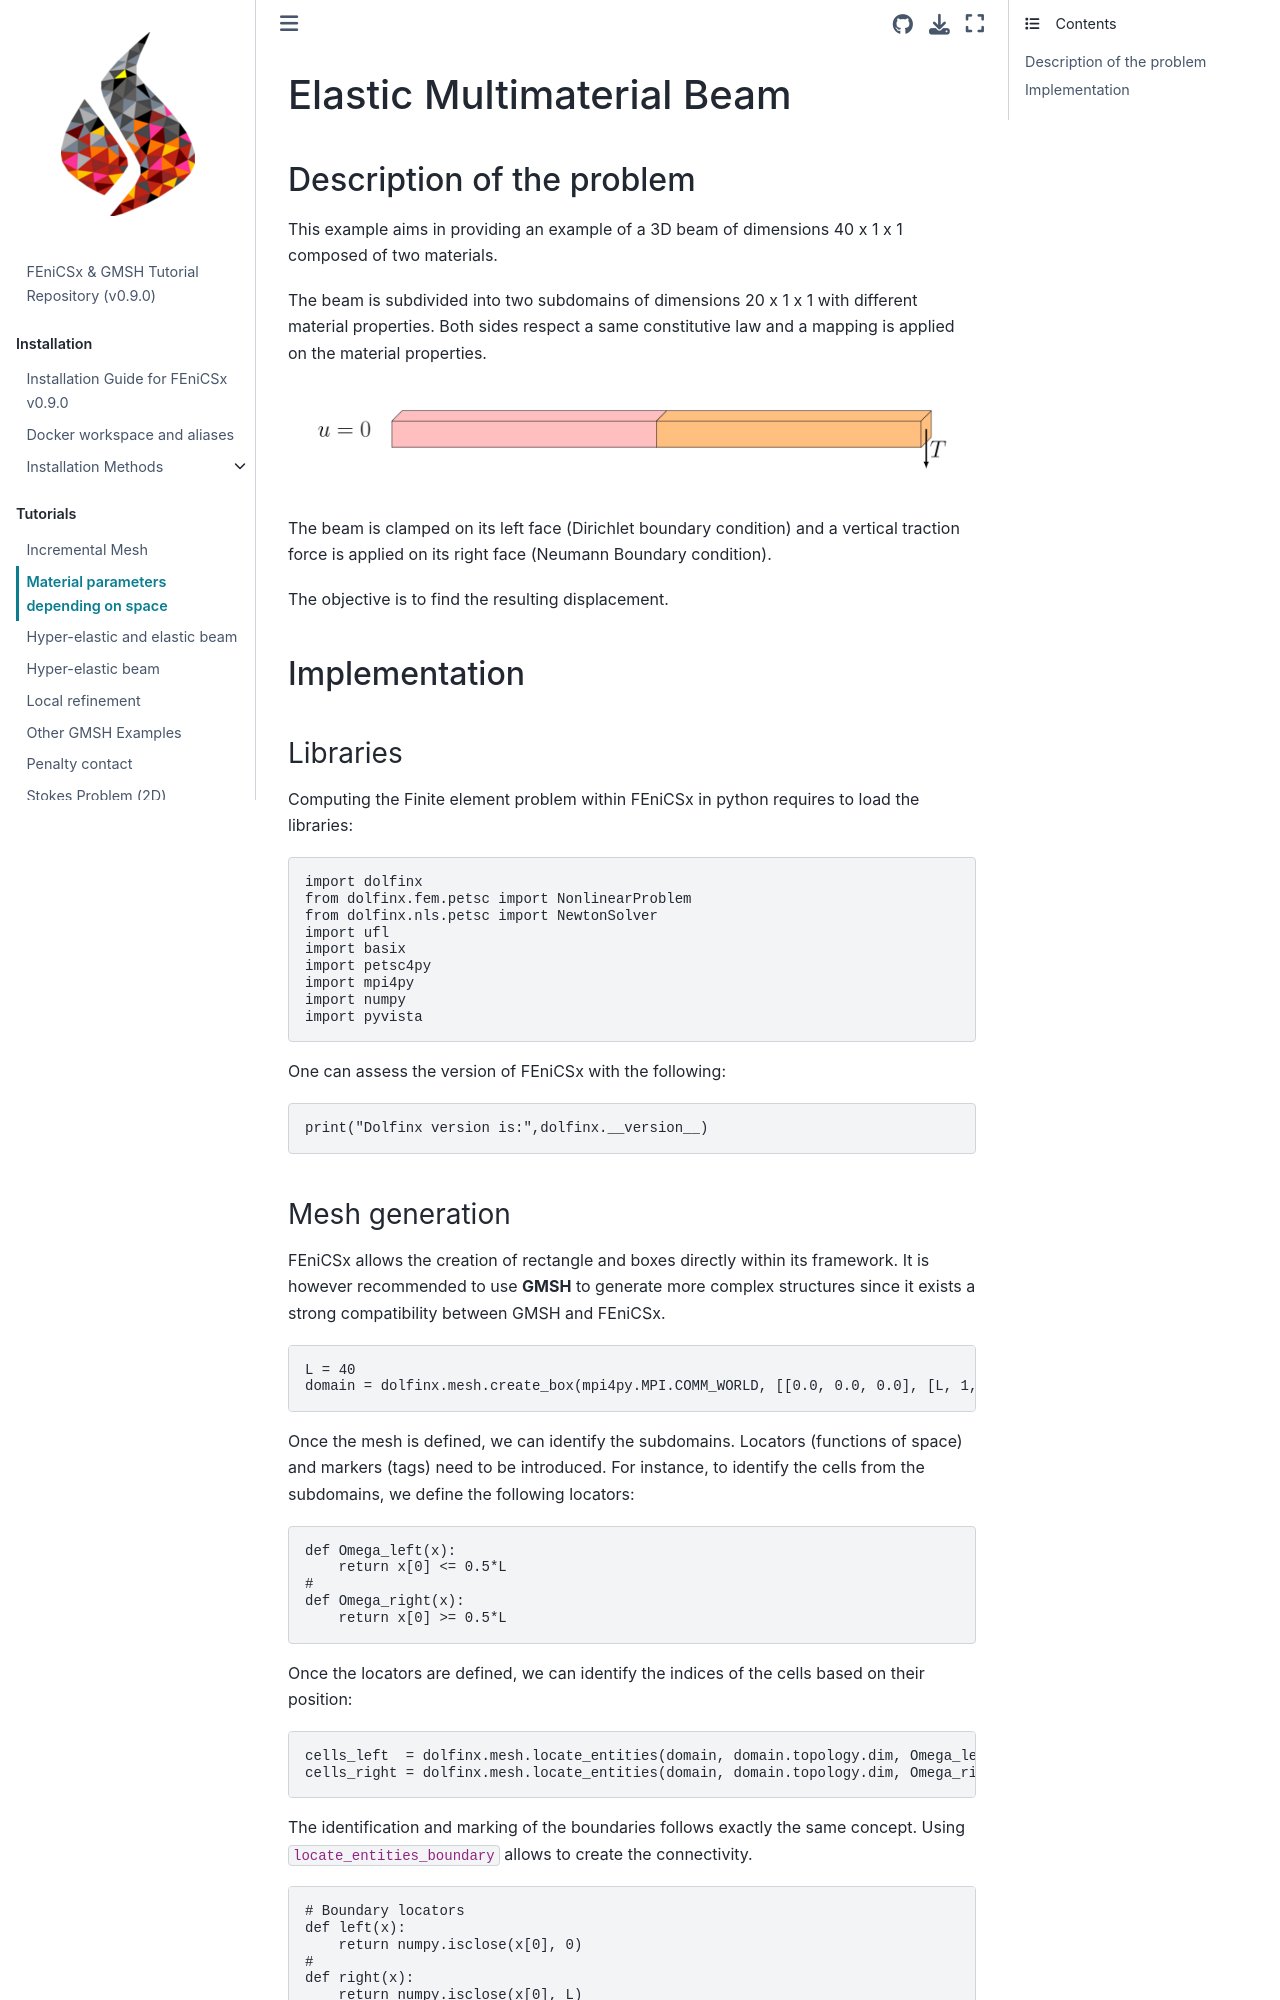

repository: Th0masLavigne/FEniCSx_GMSH_tutorials · page: Tutoriels/Elastic_Multi_material_Beam/README.html · generator: jekyll

# Elastic Multimaterial Beam

## Description of the problem

This example aims in providing an example of a 3D beam of dimensions 40 x 1 x 1 composed of two materials.

The beam is subdivided into two subdomains of dimensions 20 x 1 x 1 with different material properties. Both sides respect a same constitutive law and a mapping is applied on the material properties.

![Geometry](./Elastic_multimaterial_beam.jpg)

The beam is clamped on its left face (Dirichlet boundary condition) and a vertical traction force is applied on its right face (Neumann Boundary condition).

The objective is to find the resulting displacement. 

## Implementation

### Libraries
Computing the Finite element problem within FEniCSx in python requires to load the libraries:

```python
import dolfinx
from dolfinx.fem.petsc import NonlinearProblem
from dolfinx.nls.petsc import NewtonSolver
import ufl
import basix
import petsc4py
import mpi4py
import numpy
import pyvista
``` 
One can assess the version of FEniCSx with the following:
```python
print("Dolfinx version is:",dolfinx.__version__)
```
